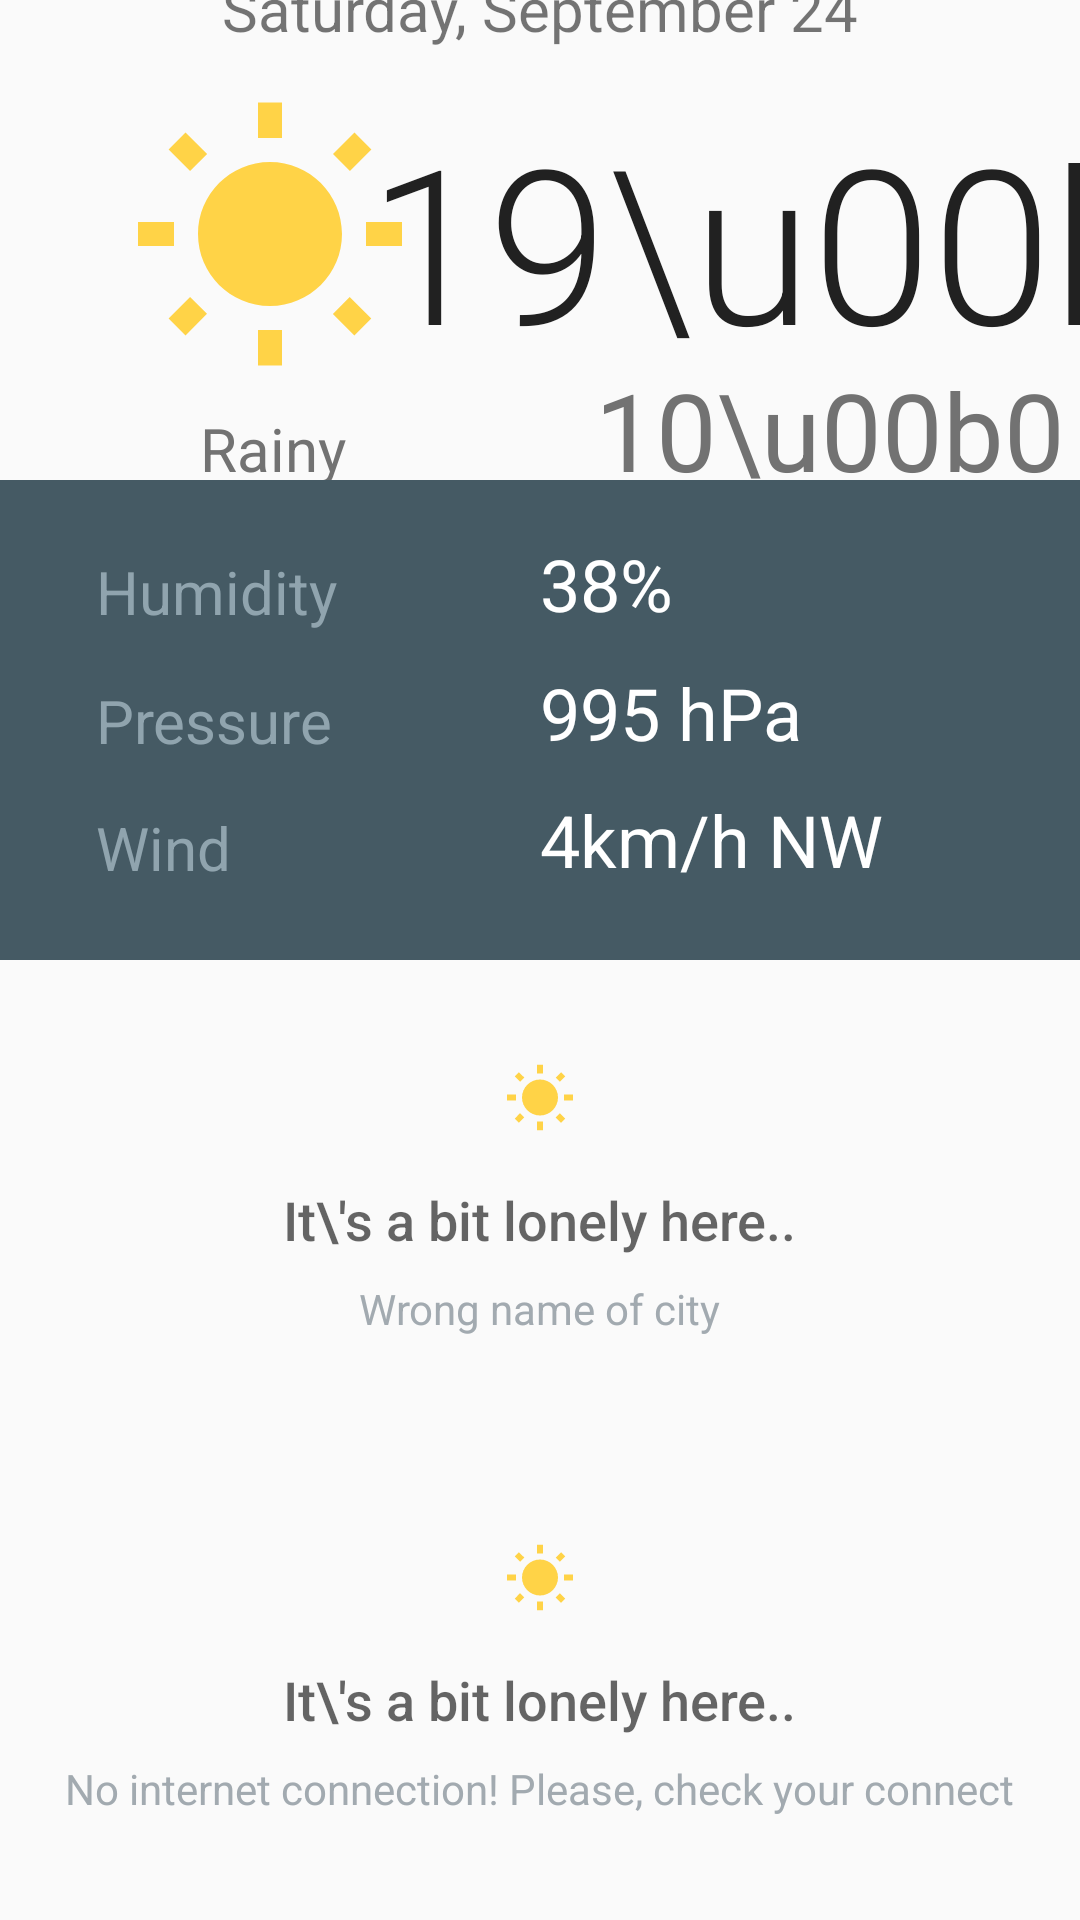

Android layout source for this screen:
<!-- AndroidManifest.xml: application theme AppTheme -->
<!-- res/layout/activity_one_day.xml -->
<?xml version="1.0" encoding="utf-8"?>
<LinearLayout xmlns:android="http://schemas.android.com/apk/res/android"
    android:orientation="vertical"
    android:layout_height="match_parent"
    android:layout_width="match_parent">

    <include
        android:id="@+id/start_info"
        layout="@layout/primary_weather_info"
        android:layout_width="match_parent"
        android:layout_height="0dp"
        android:layout_weight="1" />

    <include
        android:id="@+id/extra_details"
        layout="@layout/extra_weather_details"
        android:layout_width="match_parent"
        android:layout_height="0dp"
        android:layout_weight="1"/>
    <ProgressBar
        android:id="@+id/pb_loading_indicator"
        android:layout_width="42dp"
        android:layout_height="42dp"
        android:layout_gravity="center_horizontal"
        android:progressTint="@color/colorPrimary"
        android:visibility="gone"
        android:layout_weight="1"/>

    <include
        android:id="@+id/empty_view"
        layout="@layout/empty_view"
        android:layout_width="match_parent"
        android:layout_height="0dp"
        android:layout_weight="1" />
    <include
        android:id="@+id/no_connection_view"
        layout="@layout/no_connection"
        android:layout_weight="1"
        android:layout_height="0dp"
        android:layout_width="match_parent"/>

</LinearLayout>
<!-- res/layout/primary_weather_info.xml (included above) -->
<?xml version="1.0" encoding="utf-8"?>
    <android.support.constraint.ConstraintLayout
        xmlns:android="http://schemas.android.com/apk/res/android"
        xmlns:app="http://schemas.android.com/apk/res-auto"
        xmlns:tools="http://schemas.android.com/tools"
        android:layout_width="match_parent"
        android:layout_height="wrap_content">

        <android.support.constraint.Guideline
            android:id="@+id/horizontal_middle"
            android:layout_width="wrap_content"
            android:layout_height="wrap_content"
            android:orientation="vertical"
            app:layout_constraintGuide_percent="0.5"
            tools:layout_editor_absoluteX="192dp"
            tools:layout_editor_absoluteY="0dp"/>

        <TextView
            android:id="@+id/date"
            android:layout_width="wrap_content"
            android:layout_height="wrap_content"
            android:layout_marginBottom="16dp"
            android:textSize="20sp"
            app:layout_constraintBottom_toTopOf="@+id/weather_icon"
            app:layout_constraintLeft_toLeftOf="parent"
            app:layout_constraintRight_toRightOf="parent"
            tools:text="Saturday, September 24"/>


        <ImageView
            android:id="@+id/weather_icon"
            android:layout_width="96dp"
            android:layout_height="96dp"
            android:adjustViewBounds="true"
            app:layout_constraintBottom_toBottomOf="parent"
            app:layout_constraintLeft_toLeftOf="parent"
            app:layout_constraintRight_toLeftOf="@+id/horizontal_middle"
            app:layout_constraintTop_toTopOf="parent"
            tools:src="@drawable/ic_wb_sunny_yellow_24dp"/>

        <TextView
            android:id="@+id/weather_description"
            android:layout_width="wrap_content"
            android:layout_height="wrap_content"
            android:layout_marginTop="8dp"
            android:textColor="@color/secondary_text"
            android:textSize="20sp"
            app:layout_constraintHorizontal_bias="0.52"
            app:layout_constraintLeft_toLeftOf="@+id/weather_icon"
            app:layout_constraintRight_toRightOf="@+id/weather_icon"
            app:layout_constraintTop_toBottomOf="@+id/weather_icon"
            tools:text="Rainy"/>

        <TextView
            android:id="@+id/high_temperature"
            android:layout_width="wrap_content"
            android:layout_height="wrap_content"
            android:fontFamily="sans-serif-light"
            android:textColor="@color/primary_text"
            android:textSize="72sp"
            app:layout_constraintBottom_toBottomOf="@+id/weather_icon"
            app:layout_constraintHorizontal_bias="0.45"
            app:layout_constraintLeft_toLeftOf="@+id/horizontal_middle"
            app:layout_constraintRight_toRightOf="parent"
            app:layout_constraintTop_toTopOf="@+id/weather_icon"
            tools:text="19\u00b0"/>

        <TextView
            android:id="@+id/low_temperature"
            android:layout_width="wrap_content"
            android:layout_height="wrap_content"
            android:textColor="@color/secondary_text"
            android:textSize="36sp"
            app:layout_constraintBaseline_toBaselineOf="@+id/weather_description"
            app:layout_constraintLeft_toLeftOf="@+id/high_temperature"
            app:layout_constraintRight_toRightOf="@+id/high_temperature"
            tools:text="10\u00b0"/>
    </android.support.constraint.ConstraintLayout>
<!-- res/layout/extra_weather_details.xml (included above) -->
<?xml version="1.0" encoding="utf-8"?>
    <android.support.constraint.ConstraintLayout
    xmlns:android="http://schemas.android.com/apk/res/android"
    xmlns:app="http://schemas.android.com/apk/res-auto"
    xmlns:tools="http://schemas.android.com/tools"
        android:id="@+id/extra_details"
        android:layout_width="match_parent"
        android:layout_height="match_parent"
        android:background="@color/detail_accent_pane_background"
        android:paddingBottom="@dimen/forecast_detail_vertical_padding"
        android:paddingEnd="@dimen/forecast_detail_horizontal_padding"
        android:paddingLeft="@dimen/forecast_detail_horizontal_padding"
        android:paddingRight="@dimen/forecast_detail_horizontal_padding"
        android:paddingStart="@dimen/forecast_detail_horizontal_padding"
        android:paddingTop="@dimen/forecast_detail_vertical_padding">

        <android.support.constraint.Guideline
            android:id="@+id/horizontal_middle"
            android:layout_width="wrap_content"
            android:layout_height="wrap_content"
            android:orientation="vertical"
            app:layout_constraintGuide_percent="0.5"/>

        <TextView
            android:id="@+id/humidity_label"
            style="@style/DetailLabel"
            android:text="Humidity"
            app:layout_constraintBottom_toTopOf="@+id/pressure_label"
            app:layout_constraintLeft_toLeftOf="@+id/extra_details"
            app:layout_constraintTop_toTopOf="@+id/extra_details"
            app:layout_constraintVertical_bias="0.33"/>

        <TextView
            android:id="@+id/humidity"
            style="@style/ExtraWeatherMeasurement"
            app:layout_constraintBottom_toBottomOf="@+id/humidity_label"
            app:layout_constraintLeft_toLeftOf="@+id/horizontal_middle"
            tools:text="38%"/>

        <TextView
            android:id="@+id/pressure_label"
            style="@style/DetailLabel"
            android:text="Pressure"
            app:layout_constraintBottom_toBottomOf="@+id/extra_details"
            app:layout_constraintLeft_toLeftOf="@+id/extra_details"
            app:layout_constraintTop_toTopOf="@+id/extra_details"/>

        <TextView
            android:id="@+id/pressure"
            style="@style/ExtraWeatherMeasurement"
            app:layout_constraintBottom_toBottomOf="@+id/pressure_label"
            app:layout_constraintLeft_toLeftOf="@+id/horizontal_middle"
            tools:text="995 hPa"/>

        <TextView
            android:id="@+id/wind_label"
            style="@style/DetailLabel"
            android:text="Wind"
            app:layout_constraintBottom_toBottomOf="@+id/extra_details"
            app:layout_constraintLeft_toLeftOf="@+id/extra_details"
            app:layout_constraintTop_toBottomOf="@+id/pressure_label"
            app:layout_constraintVertical_bias="0.65999997"/>

        <TextView
            android:id="@+id/wind_measurement"
            style="@style/ExtraWeatherMeasurement"
            app:layout_constraintBottom_toBottomOf="@+id/wind_label"
            app:layout_constraintLeft_toLeftOf="@+id/horizontal_middle"
            tools:text="4km/h NW"/>

    </android.support.constraint.ConstraintLayout>
<!-- res/layout/empty_view.xml (included above) -->
<?xml version="1.0" encoding="utf-8"?>
<LinearLayout
    xmlns:android="http://schemas.android.com/apk/res/android" android:layout_width="match_parent"
    android:layout_height="match_parent"
    android:orientation="vertical"
    android:gravity="center">

        <ImageView
            android:id="@+id/empty_shelter_image"
            android:layout_width="wrap_content"
            android:layout_height="wrap_content"
            android:layout_centerHorizontal="true"
            android:src="@drawable/ic_wb_sunny_yellow_24dp"/>

        <TextView
            android:id="@+id/empty_title_text"
            android:layout_width="wrap_content"
            android:layout_height="wrap_content"
            android:layout_below="@+id/empty_shelter_image"
            android:layout_centerHorizontal="true"
            android:fontFamily="sans-serif-medium"
            android:paddingTop="16dp"
            android:text="It\'s a bit lonely here.."
            android:textAppearance="?android:textAppearanceMedium"/>

        <TextView
            android:id="@+id/empty_subtitle_text"
            android:layout_width="wrap_content"
            android:layout_height="wrap_content"
            android:layout_below="@+id/empty_title_text"
            android:layout_centerHorizontal="true"
            android:fontFamily="sans-serif"
            android:paddingTop="8dp"
            android:text="Wrong name of city"
            android:textAppearance="?android:textAppearanceSmall"
            android:textColor="#A2AAB0"/>


</LinearLayout>
<!-- res/layout/no_connection.xml (included above) -->
<?xml version="1.0" encoding="utf-8"?>
<LinearLayout
    xmlns:android="http://schemas.android.com/apk/res/android" android:layout_width="match_parent"
    android:layout_height="match_parent"
    android:orientation="vertical"
    android:gravity="center">

    <ImageView
        android:id="@+id/no_connection_shelter_image"
        android:layout_width="wrap_content"
        android:layout_height="wrap_content"
        android:layout_centerHorizontal="true"
        android:src="@drawable/ic_wb_sunny_yellow_24dp"/>

    <TextView
        android:id="@+id/no_connection_title_text"
        android:layout_width="wrap_content"
        android:layout_height="wrap_content"
        android:layout_below="@+id/empty_shelter_image"
        android:layout_centerHorizontal="true"
        android:fontFamily="sans-serif-medium"
        android:paddingTop="16dp"
        android:text="It\'s a bit lonely here.."
        android:textAppearance="?android:textAppearanceMedium"/>

    <TextView
        android:id="@+id/no_connection_subtitle_text"
        android:layout_width="wrap_content"
        android:layout_height="wrap_content"
        android:layout_below="@+id/empty_title_text"
        android:layout_centerHorizontal="true"
        android:fontFamily="sans-serif"
        android:paddingTop="8dp"
        android:text="No internet connection! Please, check your connect"
        android:textAppearance="?android:textAppearanceSmall"
        android:textColor="#A2AAB0"/>


</LinearLayout>
<!-- resources referenced by this layout -->
<resources>
  <color name="colorPrimary">#03A9F4</color>
  <color name="detail_accent_pane_background">#455A64</color>
  <color name="primary_text">#212121</color>
  <color name="secondary_text">#727272</color>
  <dimen name="forecast_detail_horizontal_padding">32dp</dimen>
  <dimen name="forecast_detail_vertical_padding">16dp</dimen>
  <!-- drawable ic_wb_sunny_yellow_24dp (drawable) -->
  <vector android:height="24dp" android:tint="#FFD347"
      android:viewportHeight="24.0" android:viewportWidth="24.0"
      android:width="24dp" xmlns:android="http://schemas.android.com/apk/res/android">
      <path android:fillColor="#FF000000" android:pathData="M6.76,4.84l-1.8,-1.79 -1.41,1.41 1.79,1.79 1.42,-1.41zM4,10.5L1,10.5v2h3v-2zM13,0.55h-2L11,3.5h2L13,0.55zM20.45,4.46l-1.41,-1.41 -1.79,1.79 1.41,1.41 1.79,-1.79zM17.24,18.16l1.79,1.8 1.41,-1.41 -1.8,-1.79 -1.4,1.4zM20,10.5v2h3v-2h-3zM12,5.5c-3.31,0 -6,2.69 -6,6s2.69,6 6,6 6,-2.69 6,-6 -2.69,-6 -6,-6zM11,22.45h2L13,19.5h-2v2.95zM3.55,18.54l1.41,1.41 1.79,-1.8 -1.41,-1.41 -1.79,1.8z"/>
  </vector>
  <style name="DetailLabel" parent="@style/TextAppearance.AppCompat.Title">
          <item name="android:layout_width">wrap_content</item>
          <item name="android:layout_height">wrap_content</item>
          <item name="android:textColor">@color/detail_accent_label</item>
          <item name="android:fontFamily">sans-serif</item>
      </style>
  <style name="ExtraWeatherMeasurement" parent="@style/TextAppearance.AppCompat.Headline">
          <item name="android:layout_width">wrap_content</item>
          <item name="android:layout_height">wrap_content</item>
          <item name="android:textColor">@android:color/white</item>
      </style>
  <style name="AppTheme" parent="Theme.AppCompat.Light.DarkActionBar">
          
          <item name="colorPrimary">@color/colorPrimary</item>
          <item name="colorPrimaryDark">@color/colorPrimaryDark</item>
          <item name="colorAccent">@color/colorAccent</item>
      </style>
  <color name="detail_accent_label">#90A4AE</color>
  <color name="colorPrimaryDark">#0288D1</color>
  <color name="colorAccent">#FFD740</color>
</resources>
